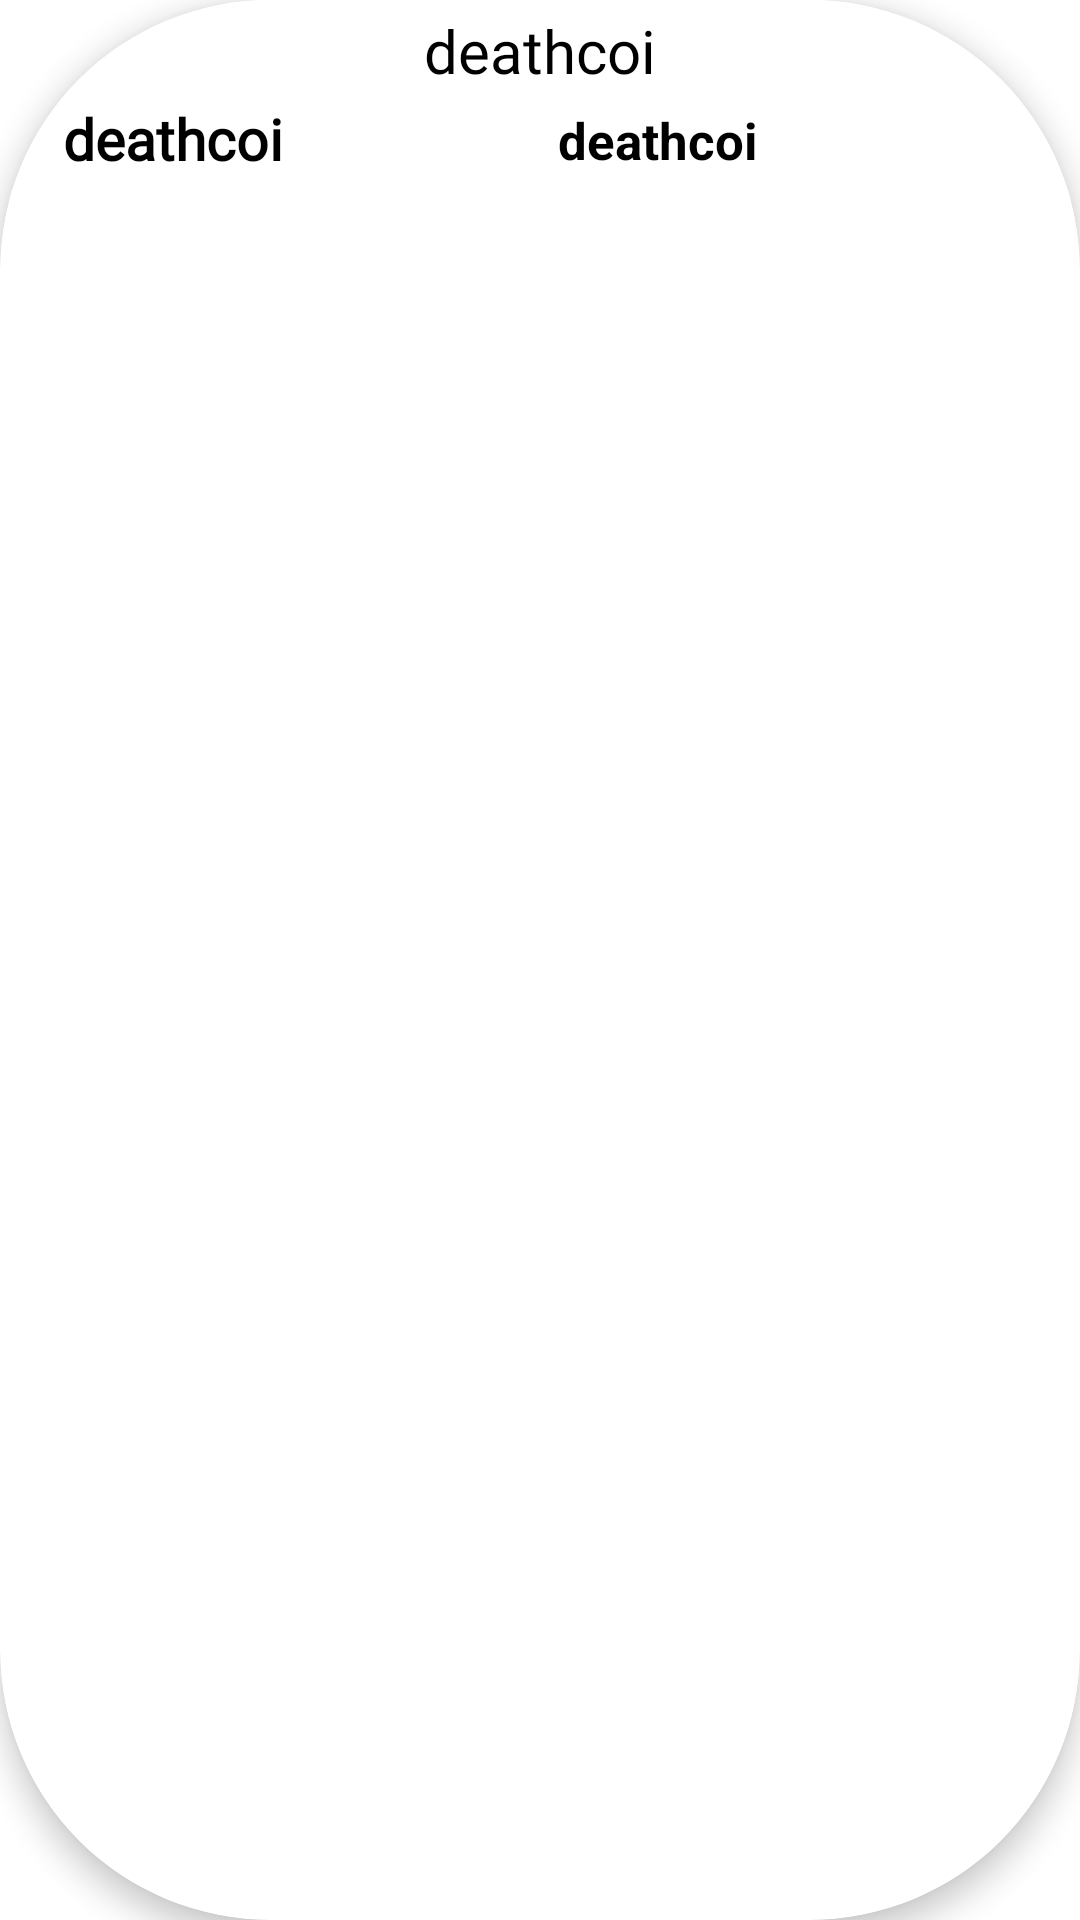

This screen was rendered from an Android layout file. Write that file and the resources it references.
<!-- AndroidManifest.xml: application theme Theme.BaDiem -->
<!-- res/layout/show_history.xml -->
<?xml version="1.0" encoding="utf-8"?>
<androidx.cardview.widget.CardView xmlns:android="http://schemas.android.com/apk/res/android"
    xmlns:app="http://schemas.android.com/apk/res-auto"
    xmlns:tools="http://schemas.android.com/tools"
    android:layout_width="match_parent"
    android:layout_height="wrap_content"
    app:cardCornerRadius="90dp"
    app:cardElevation="6dp"
    android:layout_margin="10dp"
    android:padding="7dp"
    android:background="#CCE1F3"
    android:orientation="vertical">

    <androidx.constraintlayout.widget.ConstraintLayout
        android:layout_width="match_parent"
        android:layout_height="67dp"
        android:background="#fff"
        android:padding="6dp">


        <TextView
            android:id="@+id/usernameHistory"
            android:layout_width="wrap_content"
            android:layout_height="wrap_content"
            android:fontFamily="@font/bungee"
            android:includeFontPadding="false"
            android:text="deathcoi"
            android:textColor="#000"
            android:textSize="20dp"
            app:layout_constraintEnd_toEndOf="parent"
            app:layout_constraintStart_toStartOf="parent"
            tools:ignore="MissingConstraints" />

        <TextView
            android:id="@+id/actionHistory"
            android:layout_width="wrap_content"
            android:layout_height="wrap_content"
            android:layout_marginStart="15dp"
            android:layout_marginLeft="5dp"
            android:layout_marginTop="30dp"
            android:fontFamily="@font/bentham"
            android:includeFontPadding="false"
            android:text="deathcoi"
            android:textColor="#000"
            android:textSize="19dp"
            android:textStyle="bold"
            app:layout_constraintStart_toStartOf="parent"
            app:layout_constraintTop_toTopOf="parent"
            tools:ignore="MissingConstraints" />

        <TextView
            android:id="@+id/dateHistory"
            android:layout_width="wrap_content"
            android:layout_height="wrap_content"
            android:layout_marginStart="180dp"
            android:layout_marginLeft="178dp"
            android:layout_marginTop="31.5dp"
            android:includeFontPadding="false"
            android:text="deathcoi"
            android:textColor="#000"
            android:textSize="17dp"
            android:textStyle="bold"
            app:backgroundTint="#000"
            app:layout_constraintStart_toStartOf="parent"
            app:layout_constraintTop_toTopOf="parent"
            tools:ignore="MissingConstraints" />


    </androidx.constraintlayout.widget.ConstraintLayout>

</androidx.cardview.widget.CardView>
<!-- resources referenced by this layout -->
<resources>
  <style name="Theme.BaDiem" parent="Theme.MaterialComponents.DayNight.DarkActionBar">
          
          <item name="colorPrimary">@color/purple_500</item>
          <item name="colorPrimaryVariant">@color/purple_700</item>
          <item name="colorOnPrimary">@color/white</item>
          
          <item name="colorSecondary">@color/teal_200</item>
          <item name="colorSecondaryVariant">@color/teal_700</item>
          <item name="colorOnSecondary">@color/black</item>
          
          <item name="android:statusBarColor" tools:targetApi="l">?attr/colorPrimaryVariant</item>
          
      </style>
  <!-- not gathered from this repository: default colours our renderer supplied (Android Studio template values) -->
  <color name="purple_500">#FF6200EE</color>
  <color name="purple_700">#FF3700B3</color>
  <color name="teal_200">#FF03DAC5</color>
  <color name="teal_700">#FF018786</color>
  <color name="black">#FF000000</color>
  <color name="white">#FFFFFFFF</color>
</resources>
